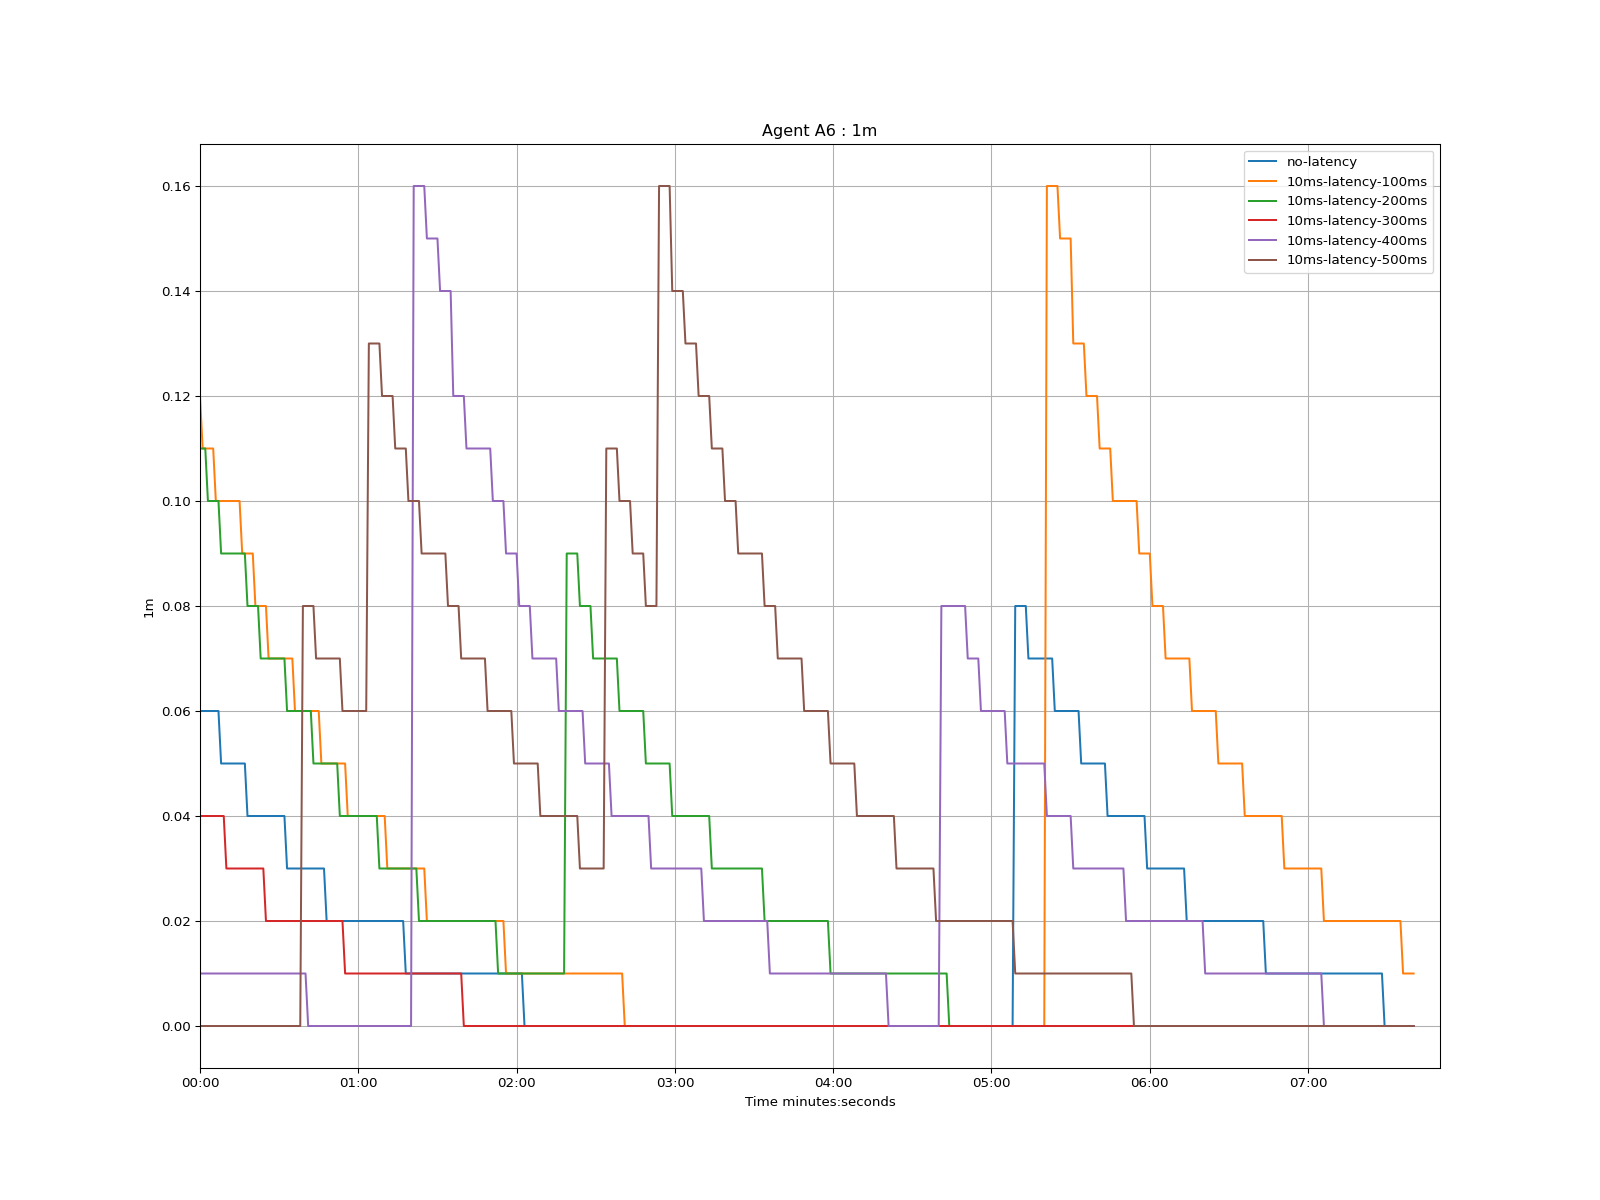

Source data for this figure (header and first rows):
time, no-latency, 10ms-latency-100ms, 10ms-latency-200ms, 10ms-latency-300ms, 10ms-latency-400ms, 10ms-latency-500ms
1970-01-01 00:00:00, 0.06, 0.12, 0.11, 0.04, 0.01, 0.0
1970-01-01 00:00:01, 0.06, 0.11, 0.11, 0.04, 0.01, 0.0
1970-01-01 00:00:02, 0.06, 0.11, 0.11, 0.04, 0.01, 0.0
1970-01-01 00:00:03, 0.06, 0.11, 0.1, 0.04, 0.01, 0.0
1970-01-01 00:00:04, 0.06, 0.11, 0.1, 0.04, 0.01, 0.0
1970-01-01 00:00:05, 0.06, 0.11, 0.1, 0.04, 0.01, 0.0
1970-01-01 00:00:06, 0.06, 0.1, 0.1, 0.04, 0.01, 0.0
1970-01-01 00:00:07, 0.06, 0.1, 0.1, 0.04, 0.01, 0.0
1970-01-01 00:00:08, 0.05, 0.1, 0.09, 0.04, 0.01, 0.0
1970-01-01 00:00:09, 0.05, 0.1, 0.09, 0.04, 0.01, 0.0
1970-01-01 00:00:10, 0.05, 0.1, 0.09, 0.03, 0.01, 0.0
1970-01-01 00:00:11, 0.05, 0.1, 0.09, 0.03, 0.01, 0.0
1970-01-01 00:00:12, 0.05, 0.1, 0.09, 0.03, 0.01, 0.0
1970-01-01 00:00:13, 0.05, 0.1, 0.09, 0.03, 0.01, 0.0
1970-01-01 00:00:14, 0.05, 0.1, 0.09, 0.03, 0.01, 0.0
1970-01-01 00:00:15, 0.05, 0.1, 0.09, 0.03, 0.01, 0.0
1970-01-01 00:00:16, 0.05, 0.09, 0.09, 0.03, 0.01, 0.0
1970-01-01 00:00:17, 0.05, 0.09, 0.09, 0.03, 0.01, 0.0
1970-01-01 00:00:18, 0.04, 0.09, 0.08, 0.03, 0.01, 0.0
1970-01-01 00:00:19, 0.04, 0.09, 0.08, 0.03, 0.01, 0.0
1970-01-01 00:00:20, 0.04, 0.09, 0.08, 0.03, 0.01, 0.0
1970-01-01 00:00:21, 0.04, 0.08, 0.08, 0.03, 0.01, 0.0
1970-01-01 00:00:22, 0.04, 0.08, 0.08, 0.03, 0.01, 0.0
1970-01-01 00:00:23, 0.04, 0.08, 0.07, 0.03, 0.01, 0.0
1970-01-01 00:00:24, 0.04, 0.08, 0.07, 0.03, 0.01, 0.0
1970-01-01 00:00:25, 0.04, 0.08, 0.07, 0.02, 0.01, 0.0
1970-01-01 00:00:26, 0.04, 0.07, 0.07, 0.02, 0.01, 0.0
1970-01-01 00:00:27, 0.04, 0.07, 0.07, 0.02, 0.01, 0.0
1970-01-01 00:00:28, 0.04, 0.07, 0.07, 0.02, 0.01, 0.0
1970-01-01 00:00:29, 0.04, 0.07, 0.07, 0.02, 0.01, 0.0
1970-01-01 00:00:30, 0.04, 0.07, 0.07, 0.02, 0.01, 0.0
1970-01-01 00:00:31, 0.04, 0.07, 0.07, 0.02, 0.01, 0.0
1970-01-01 00:00:32, 0.04, 0.07, 0.07, 0.02, 0.01, 0.0
1970-01-01 00:00:33, 0.03, 0.07, 0.06, 0.02, 0.01, 0.0
1970-01-01 00:00:34, 0.03, 0.07, 0.06, 0.02, 0.01, 0.0
1970-01-01 00:00:35, 0.03, 0.07, 0.06, 0.02, 0.01, 0.0
1970-01-01 00:00:36, 0.03, 0.06, 0.06, 0.02, 0.01, 0.0
1970-01-01 00:00:37, 0.03, 0.06, 0.06, 0.02, 0.01, 0.0
1970-01-01 00:00:38, 0.03, 0.06, 0.06, 0.02, 0.01, 0.0
1970-01-01 00:00:39, 0.03, 0.06, 0.06, 0.02, 0.01, 0.08
1970-01-01 00:00:40, 0.03, 0.06, 0.06, 0.02, 0.01, 0.08
1970-01-01 00:00:41, 0.03, 0.06, 0.06, 0.02, 0.0, 0.08
1970-01-01 00:00:42, 0.03, 0.06, 0.06, 0.02, 0.0, 0.08
1970-01-01 00:00:43, 0.03, 0.06, 0.05, 0.02, 0.0, 0.08
1970-01-01 00:00:44, 0.03, 0.06, 0.05, 0.02, 0.0, 0.07
1970-01-01 00:00:45, 0.03, 0.06, 0.05, 0.02, 0.0, 0.07
1970-01-01 00:00:46, 0.03, 0.05, 0.05, 0.02, 0.0, 0.07
1970-01-01 00:00:47, 0.03, 0.05, 0.05, 0.02, 0.0, 0.07
1970-01-01 00:00:48, 0.02, 0.05, 0.05, 0.02, 0.0, 0.07
1970-01-01 00:00:49, 0.02, 0.05, 0.05, 0.02, 0.0, 0.07
1970-01-01 00:00:50, 0.02, 0.05, 0.05, 0.02, 0.0, 0.07
1970-01-01 00:00:51, 0.02, 0.05, 0.05, 0.02, 0.0, 0.07
1970-01-01 00:00:52, 0.02, 0.05, 0.05, 0.02, 0.0, 0.07
1970-01-01 00:00:53, 0.02, 0.05, 0.04, 0.02, 0.0, 0.07
1970-01-01 00:00:54, 0.02, 0.05, 0.04, 0.02, 0.0, 0.06
1970-01-01 00:00:55, 0.02, 0.05, 0.04, 0.01, 0.0, 0.06
1970-01-01 00:00:56, 0.02, 0.04, 0.04, 0.01, 0.0, 0.06
1970-01-01 00:00:57, 0.02, 0.04, 0.04, 0.01, 0.0, 0.06
1970-01-01 00:00:58, 0.02, 0.04, 0.04, 0.01, 0.0, 0.06
1970-01-01 00:00:59, 0.02, 0.04, 0.04, 0.01, 0.0, 0.06
... 401 more rows
